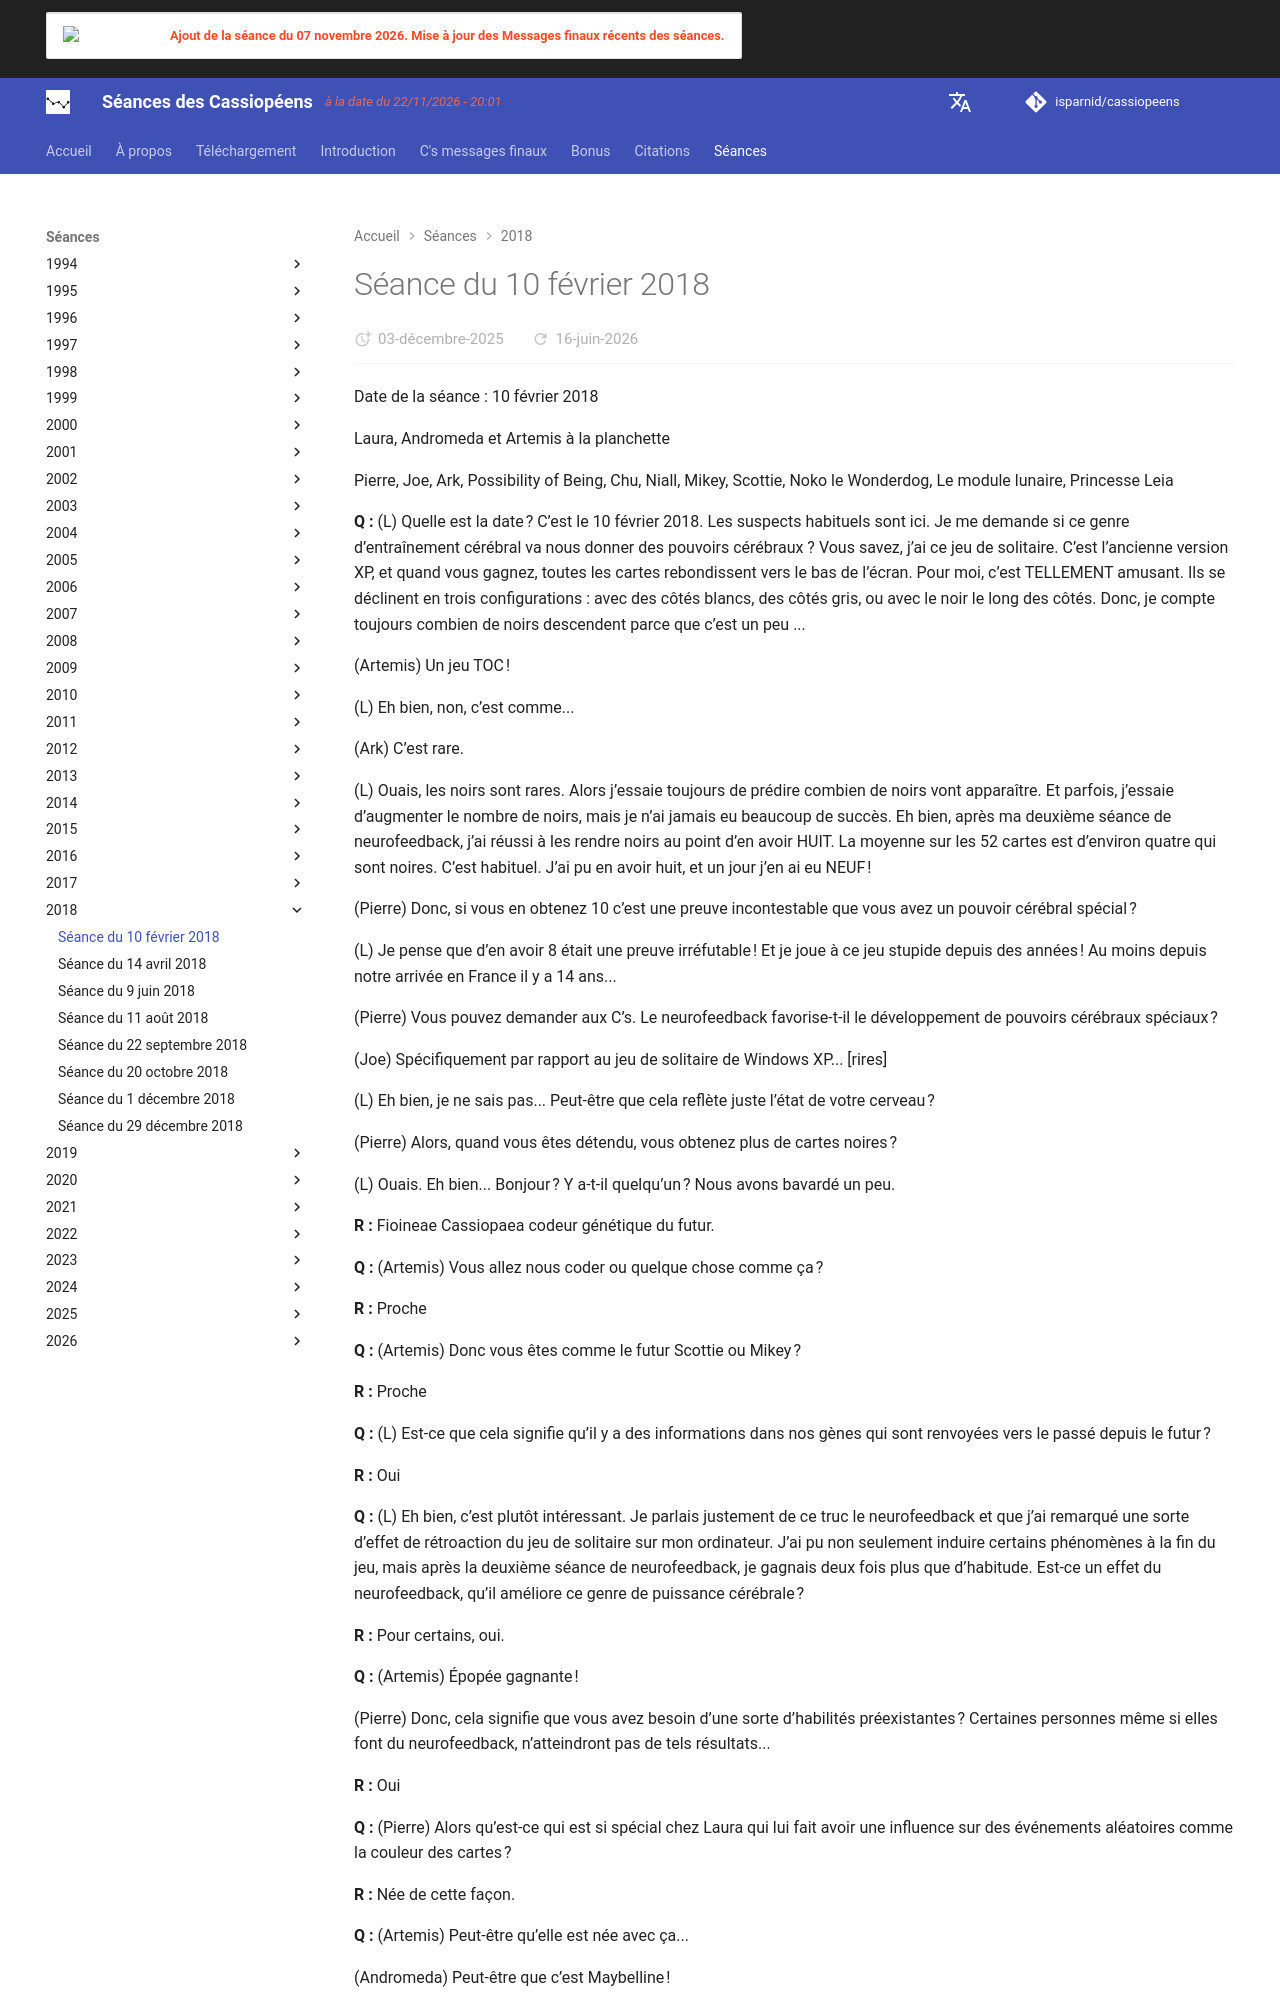

repository: isparnid/cassiopeens · page: séances/2018/2018-02-10/index.html · generator: mkdocs

---
title: "Séance du 10 février 2018"
date:
  created: 2026-01-24
  updated: 2026-01-24
---

# Séance du 10 février 2018

Date de la séance : 10 février 2018 

Laura, Andromeda et Artemis à la planchette

Pierre, Joe, Ark, Possibility of Being, Chu, Niall, Mikey, Scottie, Noko le Wonderdog, Le module lunaire, Princesse Leia 

**Q :** (L) Quelle est la date ? C’est le 10 février 2018. Les suspects habituels sont ici. Je me demande si ce genre d’entraînement cérébral va nous donner des pouvoirs cérébraux ? Vous savez, j’ai ce jeu de solitaire. C’est l’ancienne version XP, et quand vous gagnez, toutes les cartes rebondissent vers le bas de l’écran. Pour moi, c’est TELLEMENT amusant. Ils se déclinent en trois configurations : avec des côtés blancs, des côtés gris, ou avec le noir le long des côtés. Donc, je compte toujours combien de noirs descendent parce que c’est un peu ... 

(Artemis) Un jeu TOC ! 

(L) Eh bien, non, c’est comme... 

(Ark) C’est rare. 

(L) Ouais, les noirs sont rares. Alors j’essaie toujours de prédire combien de noirs vont apparaître. Et parfois, j’essaie d’augmenter le nombre de noirs, mais je n’ai jamais eu beaucoup de succès. Eh bien, après ma deuxième séance de neurofeedback, j’ai réussi à les rendre noirs au point d’en avoir HUIT. La moyenne sur les 52 cartes est d’environ quatre qui sont noires. C’est habituel. J’ai pu en avoir huit, et un jour j’en ai eu NEUF ! 

(Pierre) Donc, si vous en obtenez 10 c’est une preuve incontestable que vous avez un pouvoir cérébral spécial ? 

(L) Je pense que d’en avoir 8 était une preuve irréfutable ! Et je joue à ce jeu stupide depuis des années ! Au moins depuis notre arrivée en France il y a 14 ans... 

(Pierre) Vous pouvez demander aux C’s. Le neurofeedback favorise-t-il le développement de pouvoirs cérébraux spéciaux ? 

(Joe) Spécifiquement par rapport au jeu de solitaire de Windows XP... [rires] 

(L) Eh bien, je ne sais pas... Peut-être que cela reflète juste l’état de votre cerveau ? 

(Pierre) Alors, quand vous êtes détendu, vous obtenez plus de cartes noires ? 

(L) Ouais. Eh bien... Bonjour ? Y a-t-il quelqu’un ? Nous avons bavardé un peu. 

**R :** Fioineae Cassiopaea codeur génétique du futur. 

**Q :** (Artemis) Vous allez nous coder ou quelque chose comme ça ? 

**R :** Proche

**Q :** (Artemis) Donc vous êtes comme le futur Scottie ou Mikey ? 

**R :** Proche 

**Q :** (L) Est-ce que cela signifie qu’il y a des informations dans nos gènes qui sont renvoyées vers le passé depuis le futur ? 

**R :** Oui 

**Q :** (L) Eh bien, c’est plutôt intéressant. Je parlais justement de ce truc le neurofeedback et que j’ai remarqué une sorte d’effet de rétroaction du jeu de solitaire sur mon ordinateur. J’ai pu non seulement induire certains phénomènes à la fin du jeu, mais après la deuxième séance de neurofeedback, je gagnais deux fois plus que d’habitude. Est-ce un effet du neurofeedback, qu’il améliore ce genre de puissance cérébrale ? 

**R :** Pour certains, oui. 

**Q :** (Artemis) Épopée gagnante ! 

(Pierre) Donc, cela signifie que vous avez besoin d’une sorte d’habilités préexistantes ? Certaines personnes même si elles font du neurofeedback, n’atteindront pas de tels résultats... 

**R :** Oui 

**Q :** (Pierre) Alors qu’est-ce qui est si spécial chez Laura qui lui fait avoir une influence sur des événements aléatoires comme la couleur des cartes ? 

**R :** Née de cette façon. 

**Q :** (Artemis) Peut-être qu’elle est née avec ça... 

(Andromeda) Peut-être que c’est Maybelline ! 

**R :** Dotation génétique pour PK. 

**Q :** (Andromeda) Comme un X-man. 

(Pierre) Donc, on dit PK, psychokinésie. La PK ne se limite pas au solitaire. 

**R :** Oui 

**Q :** (Artemis) Et il y a eu des moments vraiment bizarres où je cherchais quelque chose dans ma chambre, et j’ai réalisé que je le tenais dans ma main et je sais que je ne le tenais pas avant. Cela m’a énervé, et je pense que c’est peut-être lié. 

**R :** C’est un codage génétique. 

**Q :** (L) D’accord, quelles questions avons-nous ?
